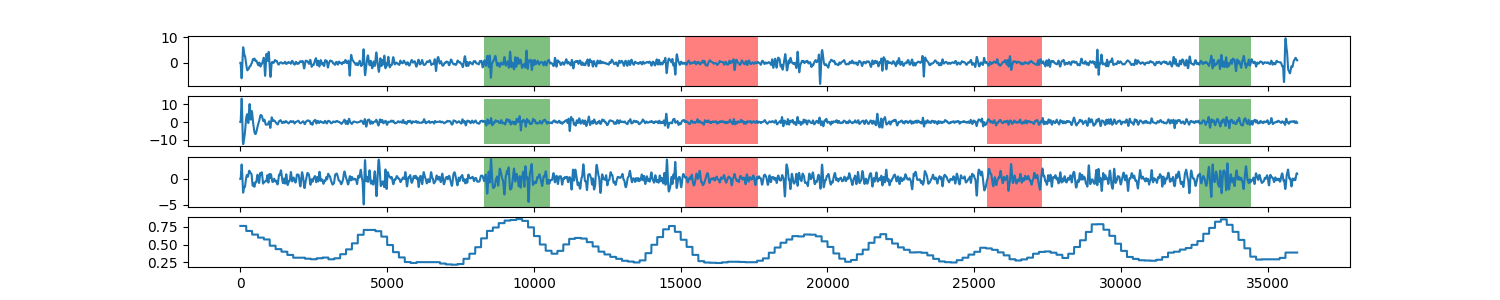

The table this chart was drawn from, first rows:
0, 0.761835455804
1, 0.7618
2, 0.7618
3, 0.7618
4, 0.7618
5, 0.7618
6, 0.7618
7, 0.7618
8, 0.7618
9, 0.7618
10, 0.7618
11, 0.7618
12, 0.7618
13, 0.7618
14, 0.7618
15, 0.7618
16, 0.7618
17, 0.7618
18, 0.7618
19, 0.7618
20, 0.7618
21, 0.7618
22, 0.7618
23, 0.7618
24, 0.7618
25, 0.7618
26, 0.7618
27, 0.7618
28, 0.7618
29, 0.7618
30, 0.7618
31, 0.7618
32, 0.7618
33, 0.7618
34, 0.7618
35, 0.7618
36, 0.7618
37, 0.7618
38, 0.7618
39, 0.7618
40, 0.7618
41, 0.7618
42, 0.7618
43, 0.7618
44, 0.7618
45, 0.7618
46, 0.7618
47, 0.7618
48, 0.7618
49, 0.7618
50, 0.7618
51, 0.7618
52, 0.7618
53, 0.7618
54, 0.7618
55, 0.7618
56, 0.7618
57, 0.7618
58, 0.7618
59, 0.7618
60, 0.7618
... 35,939 more rows
